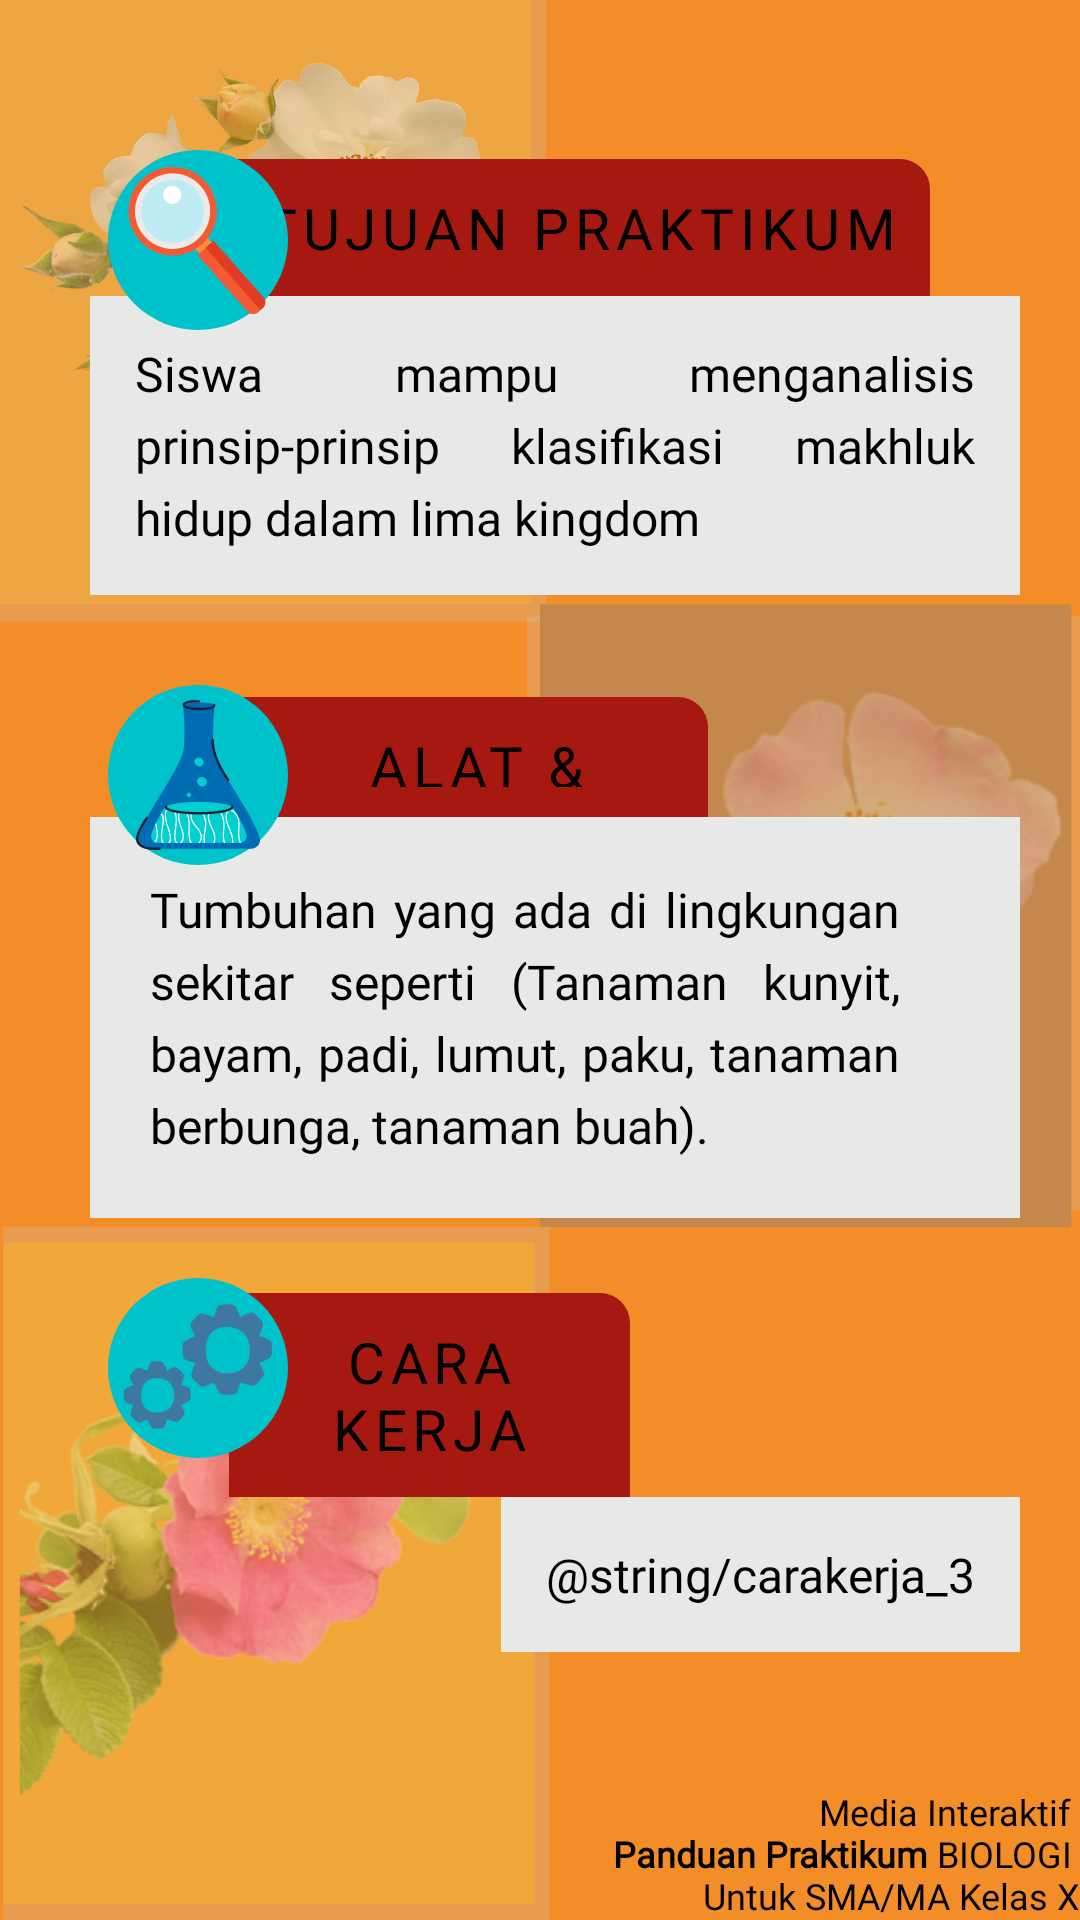

Produce the Android XML layout that renders to this screen, including the resource entries it uses.
<!-- AndroidManifest.xml: application theme Theme.Design.NoActionBar -->
<!-- res/layout/activity_bagian2_m4.xml -->
<?xml version="1.0" encoding="utf-8"?>
<androidx.constraintlayout.widget.ConstraintLayout xmlns:android="http://schemas.android.com/apk/res/android"
    xmlns:app="http://schemas.android.com/apk/res-auto"
    xmlns:tools="http://schemas.android.com/tools"
    android:layout_width="match_parent"
    android:layout_height="match_parent"
    android:background="@drawable/bg_materi3"
    tools:context=".materi3.Bagian2_m3">

    <RelativeLayout
        android:layout_width="match_parent"
        android:layout_height="match_parent"
        >
        <ImageButton
            android:id="@+id/home"
            android:layout_width="35dp"
            android:layout_height="40dp"
            android:layout_alignParentRight="true"
            android:background="@drawable/btnhome"/>

        <LinearLayout
            android:layout_marginTop="50dp"
            android:layout_width="match_parent"
            android:layout_height="match_parent"
            android:orientation="vertical">

            <RelativeLayout
                android:layout_width="wrap_content"
                android:layout_height="wrap_content"
                android:layout_marginLeft="30dp">
                <TextView
                    android:layout_marginStart="-20dp"
                    android:id="@+id/pengantarid"
                    android:layout_width="wrap_content"
                    android:layout_height="wrap_content"
                    android:layout_alignParentTop="true"
                    android:layout_alignParentEnd="true"
                    android:layout_marginTop="3dp"
                    android:layout_marginEnd="50dp"
                    android:layout_toEndOf="@+id/icon"
                    android:background="@drawable/bg_bab3"
                    android:fontFamily="@font/cabin"
                    android:letterSpacing="0.1"
                    android:padding="10dip"
                    android:textAlignment="center"
                    android:text="@string/tujuan_praktikum"
                    android:textColor="@color/black"
                    android:textSize="19sp" />
                <TextView
                    android:layout_width="wrap_content"
                    android:layout_height="wrap_content"
                    android:layout_below="@+id/pengantarid"
                    android:layout_alignParentEnd="true"
                    android:layout_marginEnd="20dp"
                    android:background="@color/isi_bab3"
                    android:fontFamily="@font/arimo"
                    android:justificationMode="inter_word"
                    android:lineSpacingExtra="5dp"
                    android:padding="15dp"
                    android:text="@string/tujuan_3"
                    android:textColor="@color/black"
                    android:textSize="16sp" />

                <ImageView
                    android:id="@+id/icon"
                    android:layout_width="60dp"
                    android:layout_height="60dp"
                    android:layout_alignParentStart="true"
                    android:layout_alignParentTop="true"
                    android:padding="5dip"
                    android:layout_marginStart="6dp"
                    android:src="@drawable/kacapembesar"
                    android:background="@drawable/oval_biru"/>
            </RelativeLayout>

            <RelativeLayout
                android:layout_marginTop="30dp"
                android:layout_width="wrap_content"
                android:layout_height="wrap_content"
                android:layout_marginLeft="30dp">
                <TextView
                    android:id="@+id/pengantarid2"
                    android:layout_marginStart="-15dp"
                    android:layout_width="wrap_content"
                    android:layout_height="40dp"
                    android:layout_alignParentTop="true"
                    android:layout_alignParentEnd="true"
                    android:layout_marginTop="4dp"
                    android:layout_marginEnd="124dp"
                    android:layout_toEndOf="@+id/icon2"
                    android:background="@drawable/bg_bab3"
                    android:fontFamily="@font/cabin"
                    android:letterSpacing="0.1"
                    android:padding="10dip"
                    android:textAlignment="center"
                    android:text="@string/alat_amp_bahan"
                    android:textColor="@color/black"
                    android:textSize="19sp" />

                <LinearLayout
                    android:layout_width="371dp"
                    android:layout_height="wrap_content"
                    android:orientation="vertical"
                    android:layout_below="@+id/pengantarid2"
                    android:layout_alignParentEnd="true"
                    android:layout_marginEnd="20dp"
                    android:fontFamily="@font/arimo"
                    android:background="@color/isi_bab3"
                    android:justificationMode="inter_word"
                    android:lineSpacingExtra="5dp"
                    android:padding="15dp"
                    android:textColor="@color/black"
                    android:textSize="16sp" >


                    <TextView
                        android:layout_width="wrap_content"
                        android:layout_height="wrap_content"
                        android:layout_below="@+id/pengantarid"
                        android:layout_alignParentEnd="true"
                        android:layout_marginEnd="20dp"
                        android:fontFamily="@font/arimo"
                        android:justificationMode="inter_word"
                        android:lineSpacingExtra="5dp"
                        android:padding="5dp"
                        android:text="@string/alat_3"
                        android:textColor="@color/black"
                        android:textSize="16sp" />
                </LinearLayout>

                <ImageView
                    android:id="@+id/icon2"
                    android:layout_width="60dp"
                    android:layout_height="60dp"
                    android:layout_alignParentStart="true"
                    android:layout_alignParentTop="true"
                    android:padding="5dip"
                    android:layout_marginStart="6dp"
                    android:src="@drawable/alatdanbahan"
                    android:background="@drawable/oval_biru"/>
            </RelativeLayout>
            <RelativeLayout
                android:layout_marginTop="20dp"
                android:layout_width="wrap_content"
                android:layout_height="wrap_content"
                android:layout_marginLeft="30dp">



                <TextView
                    android:id="@+id/caraid"
                    android:layout_marginStart="-20dp"
                    android:textAlignment="center"
                    android:layout_height="wrap_content"
                    android:layout_alignParentTop="true"
                    android:layout_alignParentEnd="true"
                    android:layout_marginEnd="150dp"
                    android:layout_marginTop="5dp"
                    android:layout_toEndOf="@+id/iconid"
                    android:background="@drawable/bg_bab3"
                    android:fontFamily="@font/cabin"
                    android:letterSpacing="0.1"
                    android:padding="10dip"
                    android:text="CARA KERJA"
                    android:textColor="@color/black"
                    android:textSize="19sp"
                    android:layout_width="wrap_content" />

                <TextView
                    android:layout_width="wrap_content"
                    android:layout_height="wrap_content"
                    android:layout_below="@+id/caraid"
                    android:layout_alignParentEnd="true"
                    android:layout_marginEnd="20dp"
                    android:background="@color/isi_bab3"
                    android:fontFamily="@font/arimo"
                    android:justificationMode="inter_word"
                    android:lineSpacingExtra="5dp"
                    android:padding="15dp"
                    android:text="@string/carakerja_3"
                    android:textColor="@color/black"
                    android:textSize="16sp" />

                <ImageView
                    android:id="@+id/iconid"
                    android:layout_width="60dp"
                    android:layout_height="60dp"
                    android:layout_alignParentStart="true"
                    android:layout_alignParentTop="true"
                    android:padding="5dip"
                    android:layout_marginStart="6dp"

                    android:layout_marginBottom="121dp"
                    android:src="@drawable/icon_carakerja"
                    android:background="@drawable/oval_biru"/>
            </RelativeLayout>

        </LinearLayout>
        <LinearLayout
            android:layout_width="wrap_content"
            android:layout_height="wrap_content"
            android:layout_alignParentBottom="true"
            android:layout_alignParentRight="true"
            android:orientation="horizontal">
            <TextView
                android:textAlignment="textEnd"
                android:layout_marginTop="10dp"
                android:layout_width="match_parent"
                android:layout_height="match_parent"
                android:layout_marginLeft="20dp"

                android:textColor="@color/black"
                android:fontFamily="@font/opensans"
                android:textSize="12sp"
                android:text="@string/mediaiteratif"/>
        </LinearLayout>
    </RelativeLayout>
</androidx.constraintlayout.widget.ConstraintLayout>
<!-- resources referenced by this layout -->
<resources>
  <color name="black">#FF000000</color>
  <color name="isi_bab3">#E7E9E6</color>
  <!-- drawable alatdanbahan: png bitmap (drawable, 13773 bytes) -->
  <!-- drawable bg_bab3 (drawable) -->
  <?xml version="1.0" encoding="utf-8"?>
  <shape xmlns:android="http://schemas.android.com/apk/res/android">
      <solid android:color="@color/bab3"/>
          <corners android:topRightRadius="10dp"/>
  </shape>
  <!-- drawable bg_materi3: png bitmap (drawable, 502141 bytes) -->
  <!-- drawable icon_carakerja: png bitmap (drawable-xhdpi, 5682 bytes) -->
  <!-- drawable kacapembesar: png bitmap (drawable, 14298 bytes) -->
  <!-- drawable oval_biru (drawable) -->
  <?xml version="1.0" encoding="utf-8"?>
  <selector xmlns:android="http://schemas.android.com/apk/res/android">
      <item>
          <shape android:shape="oval">
              <solid android:color="#00C2CB"/>
          </shape>
      </item>
  </selector>
  <string name="alat_3">Tumbuhan yang ada di lingkungan sekitar seperti (Tanaman kunyit, bayam, padi, lumut, paku, tanaman berbunga, tanaman buah).</string>
  <string name="alat_amp_bahan">ALAT &amp; BAHAN</string>
  <string name="mediaiteratif">Media Interaktif \n <b>Panduan Praktikum</b> BIOLOGI \n Untuk SMA/MA Kelas X</string>
  <string name="tujuan_3">
         Siswa mampu menganalisis prinsip-prinsip klasifikasi makhluk hidup dalam lima kingdom </string>
  <string name="tujuan_praktikum">TUJUAN PRAKTIKUM</string>
  <color name="bab3">#A61910</color>
</resources>
